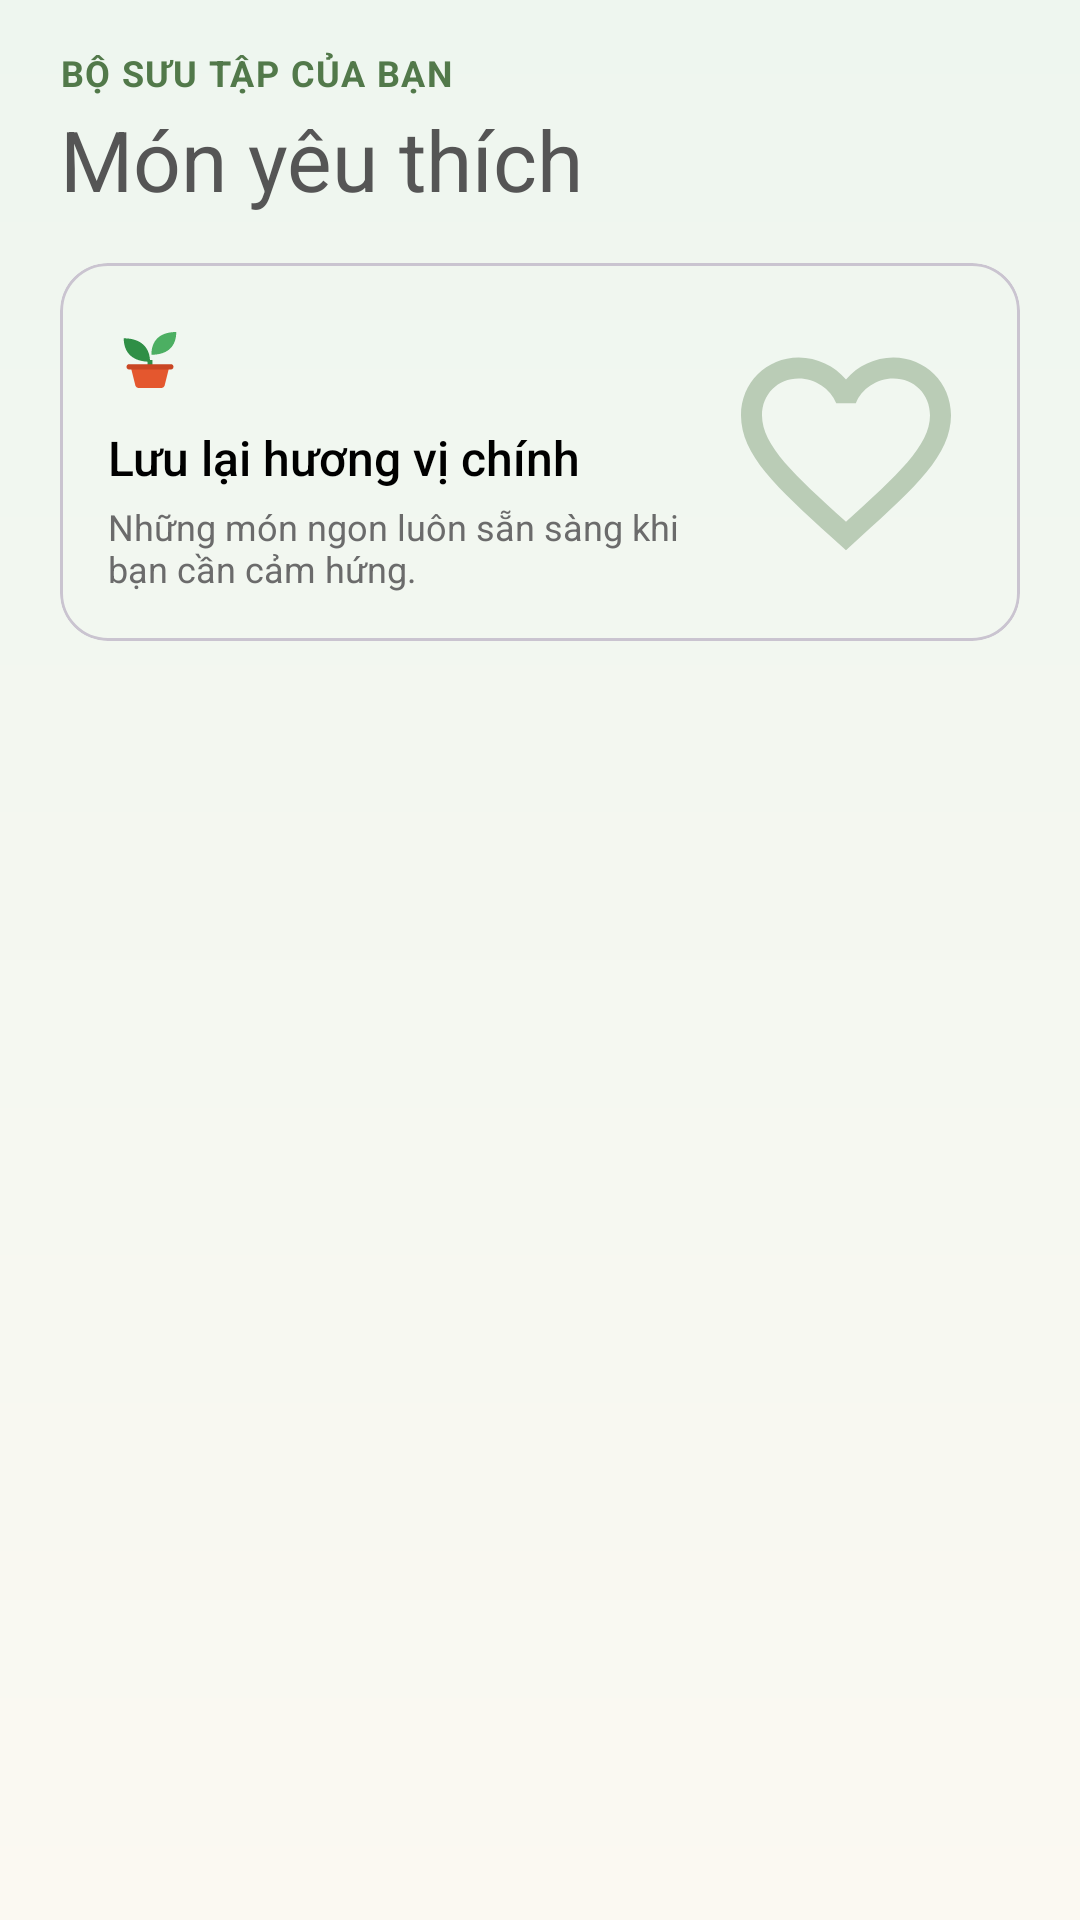

Reconstruct the res/layout file that produces this screen, plus the resources it refers to.
<!-- AndroidManifest.xml: application theme Theme.CuuHoTuLanh -->
<!-- res/layout/fragment_favorites.xml -->
<?xml version="1.0" encoding="utf-8"?>
<LinearLayout xmlns:android="http://schemas.android.com/apk/res/android"
    xmlns:app="http://schemas.android.com/apk/res-auto"
    android:layout_width="match_parent"
    android:layout_height="match_parent"
    android:background="@drawable/bg_favorites_gradient"
    android:orientation="vertical"
    android:paddingHorizontal="20dp"
    android:paddingTop="16dp">

    
    <TextView
        android:id="@+id/tvFavoritesLabel"
        android:layout_width="wrap_content"
        android:layout_height="wrap_content"
        android:letterSpacing="0.04"
        android:text="BỘ SƯU TẬP CỦA BẠN"
        android:textColor="@color/green_dark"
        android:textSize="12sp"
        android:textStyle="bold" />

    <TextView
        android:id="@+id/tvTitle"
        android:layout_width="wrap_content"
        android:layout_height="wrap_content"
        android:layout_marginTop="2dp"
        android:text="Món yêu thích"
        android:textColor="@color/gray_dark"
        android:textSize="28sp" />

    
    <com.google.android.material.card.MaterialCardView
        android:id="@+id/cardBanner"
        android:layout_width="match_parent"
        android:layout_height="wrap_content"
        android:layout_marginTop="16dp"
        app:cardBackgroundColor="@color/banner_green"
        app:cardCornerRadius="16dp"
        app:cardElevation="0dp">

        <androidx.constraintlayout.widget.ConstraintLayout
            android:layout_width="match_parent"
            android:layout_height="wrap_content"
            android:paddingHorizontal="16dp"
            android:paddingVertical="16dp">

            
            <ImageView
                android:id="@+id/ivBannerHeart"
                android:layout_width="84dp"
                android:layout_height="84dp"
                android:alpha="0.35"
                android:contentDescription="@null"
                android:src="@drawable/ic_heart_outline"
                app:layout_constraintBottom_toBottomOf="parent"
                app:layout_constraintEnd_toEndOf="parent"
                app:layout_constraintTop_toTopOf="parent"
                app:tint="@color/green_dark" />

            <ImageView
                android:id="@+id/ivBannerPlant"
                android:layout_width="28dp"
                android:layout_height="28dp"
                android:contentDescription="@null"
                android:src="@drawable/ic_plant"
                app:layout_constraintStart_toStartOf="parent"
                app:layout_constraintTop_toTopOf="parent" />

            <TextView
                android:id="@+id/tvBannerTitle"
                android:layout_width="0dp"
                android:layout_height="wrap_content"
                android:layout_marginTop="10dp"
                android:layout_marginEnd="12dp"
                android:fontFamily="sans-serif-medium"
                android:text="Lưu lại hương vị chính"
                android:textColor="@color/dark"
                android:textSize="16sp"
                app:layout_constraintEnd_toStartOf="@id/ivBannerHeart"
                app:layout_constraintStart_toStartOf="parent"
                app:layout_constraintTop_toBottomOf="@id/ivBannerPlant" />

            <TextView
                android:id="@+id/tvBannerDesc"
                android:layout_width="0dp"
                android:layout_height="wrap_content"
                android:layout_marginTop="4dp"
                android:layout_marginEnd="12dp"
                android:text="Những món ngon luôn sẵn sàng khi bạn cần cảm hứng."
                android:textColor="@color/text_secondary"
                android:textSize="12sp"
                app:layout_constraintEnd_toStartOf="@id/ivBannerHeart"
                app:layout_constraintStart_toStartOf="parent"
                app:layout_constraintTop_toBottomOf="@id/tvBannerTitle" />
        </androidx.constraintlayout.widget.ConstraintLayout>
    </com.google.android.material.card.MaterialCardView>

    
    <FrameLayout
        android:layout_width="match_parent"
        android:layout_height="0dp"
        android:layout_marginTop="24dp"
        android:layout_weight="1">

        <androidx.recyclerview.widget.RecyclerView
            android:id="@+id/rvFavorites"
            android:layout_width="match_parent"
            android:layout_height="match_parent"
            android:clipToPadding="false"
            android:paddingBottom="16dp"
            app:layoutManager="androidx.recyclerview.widget.LinearLayoutManager" />

        <include
            layout="@layout/layout_state"
            android:layout_width="match_parent"
            android:layout_height="match_parent" />
    </FrameLayout>
</LinearLayout>
<!-- res/layout/layout_state.xml (included above) -->
<?xml version="1.0" encoding="utf-8"?>
<FrameLayout xmlns:android="http://schemas.android.com/apk/res/android"
    xmlns:app="http://schemas.android.com/apk/res-auto"
    android:id="@+id/stateRoot"
    android:layout_width="match_parent"
    android:layout_height="match_parent">

    
    <LinearLayout
        android:id="@+id/layoutLoading"
        android:layout_width="match_parent"
        android:layout_height="match_parent"
        android:gravity="center"
        android:orientation="vertical"
        android:visibility="gone">

        <com.google.android.material.progressindicator.CircularProgressIndicator
            android:id="@+id/progressBar"
            android:layout_width="wrap_content"
            android:layout_height="wrap_content"
            android:indeterminate="true"
            app:indicatorColor="@color/green_dark"
            app:indicatorSize="48dp"
            app:trackColor="@color/green_light"
            app:trackThickness="5dp" />

        <TextView
            android:id="@+id/tvLoading"
            android:layout_width="wrap_content"
            android:layout_height="wrap_content"
            android:layout_marginTop="20dp"
            android:text="Đang tìm món ngon cho bạn..."
            android:textColor="@color/text_secondary"
            android:textSize="14sp" />
    </LinearLayout>

    
    <LinearLayout
        android:id="@+id/layoutEmpty"
        android:layout_width="match_parent"
        android:layout_height="match_parent"
        android:gravity="center"
        android:orientation="vertical"
        android:paddingHorizontal="32dp"
        android:visibility="gone">

        <com.google.android.material.card.MaterialCardView
            android:layout_width="104dp"
            android:layout_height="104dp"
            app:cardBackgroundColor="@color/green_light"
            app:cardCornerRadius="52dp"
            app:cardElevation="0dp">

            <ImageView
                android:id="@+id/ivEmpty"
                android:layout_width="52dp"
                android:layout_height="52dp"
                android:layout_gravity="center"
                android:contentDescription="@null"
                android:src="@drawable/ic_state_empty"
                app:tint="@color/green_dark" />
        </com.google.android.material.card.MaterialCardView>

        <TextView
            android:id="@+id/tvEmptyTitle"
            android:layout_width="wrap_content"
            android:layout_height="wrap_content"
            android:layout_marginTop="24dp"
            android:gravity="center"
            android:text="Chưa tìm thấy món phù hợp"
            android:textColor="@color/gray_dark"
            android:textSize="18sp"
            android:textStyle="bold" />

        <TextView
            android:id="@+id/tvEmptyMessage"
            android:layout_width="wrap_content"
            android:layout_height="wrap_content"
            android:layout_marginTop="8dp"
            android:gravity="center"
            android:text="Thử thêm nguyên liệu hoặc bỏ bớt bộ lọc nhé"
            android:textColor="@color/text_secondary"
            android:textSize="14sp" />
    </LinearLayout>

    
    <LinearLayout
        android:id="@+id/layoutError"
        android:layout_width="match_parent"
        android:layout_height="match_parent"
        android:gravity="center"
        android:orientation="vertical"
        android:paddingHorizontal="32dp"
        android:visibility="gone">

        <com.google.android.material.card.MaterialCardView
            android:layout_width="104dp"
            android:layout_height="104dp"
            app:cardBackgroundColor="#FFF1E3"
            app:cardCornerRadius="52dp"
            app:cardElevation="0dp">

            <ImageView
                android:id="@+id/ivError"
                android:layout_width="52dp"
                android:layout_height="52dp"
                android:layout_gravity="center"
                android:contentDescription="@null"
                android:src="@drawable/ic_state_error"
                app:tint="@color/orange" />
        </com.google.android.material.card.MaterialCardView>

        <TextView
            android:id="@+id/tvErrorTitle"
            android:layout_width="wrap_content"
            android:layout_height="wrap_content"
            android:layout_marginTop="24dp"
            android:gravity="center"
            android:text="Không có kết nối mạng"
            android:textColor="@color/gray_dark"
            android:textSize="18sp"
            android:textStyle="bold" />

        <TextView
            android:id="@+id/tvErrorMessage"
            android:layout_width="wrap_content"
            android:layout_height="wrap_content"
            android:layout_marginTop="8dp"
            android:gravity="center"
            android:text="Kiểm tra lại Wi-Fi hoặc dữ liệu di động rồi thử lại nhé"
            android:textColor="@color/text_secondary"
            android:textSize="14sp" />

        <com.google.android.material.button.MaterialButton
            android:id="@+id/btnRetry"
            android:layout_width="wrap_content"
            android:layout_height="48dp"
            android:layout_marginTop="24dp"
            android:paddingHorizontal="28dp"
            android:text="Thử lại"
            android:textAllCaps="false"
            android:textColor="@color/white"
            android:textStyle="bold"
            app:backgroundTint="@color/green_dark"
            app:cornerRadius="14dp"
            app:icon="@drawable/ic_refresh"
            app:iconGravity="textStart"
            app:iconPadding="8dp"
            app:iconTint="@color/white" />
    </LinearLayout>
</FrameLayout>
<!-- resources referenced by this layout -->
<resources>
  <color name="dark">#000000</color>
  <color name="gray_dark">#555555</color>
  <color name="green_dark">#52794A</color>
  <color name="green_light">#EAF2E8</color>
  <color name="orange">#F89F3A</color>
  <color name="text_secondary">#6B6B6B</color>
  <color name="white">#FFFFFFFF</color>
  <!-- drawable bg_favorites_gradient (drawable) -->
  <?xml version="1.0" encoding="utf-8"?>
  <shape xmlns:android="http://schemas.android.com/apk/res/android">
      <gradient
          android:angle="270"
          android:endColor="#FBF9F2"
          android:startColor="#EEF6EF"
          android:type="linear" />
  </shape>
  <!-- drawable ic_heart_outline (drawable) -->
  <?xml version="1.0" encoding="utf-8"?>
  <vector xmlns:android="http://schemas.android.com/apk/res/android"
      android:width="24dp"
      android:height="24dp"
      android:viewportWidth="24"
      android:viewportHeight="24">
      <path
          android:fillColor="#FF000000"
          android:pathData="M16.5,3c-1.74,0 -3.41,0.81 -4.5,2.09C10.91,3.81 9.24,3 7.5,3 4.42,3 2,5.42 2,8.5c0,3.78 3.4,6.86 8.55,11.54L12,21.35l1.45,-1.32C18.6,15.36 22,12.28 22,8.5 22,5.42 19.58,3 16.5,3zM12.1,18.55l-0.1,0.1 -0.1,-0.1C7.14,14.24 4,11.39 4,8.5 4,6.5 5.5,5 7.5,5c1.54,0 3.04,0.99 3.57,2.36h1.87C13.46,5.99 14.96,5 16.5,5c2,0 3.5,1.5 3.5,3.5 0,2.89 -3.14,5.74 -7.9,10.05z" />
  </vector>
  <!-- drawable ic_plant (drawable) -->
  <?xml version="1.0" encoding="utf-8"?>
  <vector xmlns:android="http://schemas.android.com/apk/res/android"
      android:width="28dp"
      android:height="28dp"
      android:viewportWidth="24"
      android:viewportHeight="24">
      
      <path
          android:fillColor="#2F8F46"
          android:pathData="M12,14.5C12,10.5 9.5,7.8 4.5,7.8c0,4.2 2.6,6.7 7.5,6.7z" />
      
      <path
          android:fillColor="#4CAF62"
          android:pathData="M12.4,12.5c0,-3.8 2.1,-6.5 7.1,-6.5 0,3.9 -2.2,6.5 -7.1,6.5z" />
      
      <path
          android:fillColor="#2F8F46"
          android:pathData="M11.3,14h1.4v2.2h-1.4z" />
      
      <path
          android:fillColor="#E4572E"
          android:pathData="M6.5,16h11l-1.3,5.2c-0.1,0.5 -0.5,0.8 -1,0.8H8.8c-0.5,0 -0.9,-0.3 -1,-0.8z" />
      <path
          android:fillColor="#C94623"
          android:pathData="M6,15.2h12c0.4,0 0.7,0.3 0.7,0.7v0.1c0,0.4 -0.3,0.7 -0.7,0.7H6c-0.4,0 -0.7,-0.3 -0.7,-0.7v-0.1c0,-0.4 0.3,-0.7 0.7,-0.7z" />
  </vector>
  <!-- drawable ic_state_empty (drawable) -->
  <?xml version="1.0" encoding="utf-8"?>
  <vector xmlns:android="http://schemas.android.com/apk/res/android"
      android:width="24dp"
      android:height="24dp"
      android:viewportWidth="24"
      android:viewportHeight="24">
      <path
          android:fillColor="#FF000000"
          android:pathData="M3,12h18c0,4.97 -4.03,9 -9,9s-9,-4.03 -9,-9z" />
      <path
          android:fillColor="#00000000"
          android:strokeColor="#FF000000"
          android:strokeWidth="1.6"
          android:strokeLineCap="round"
          android:pathData="M8,8.5c0,-1.2 1.2,-1.6 1.2,-2.8S8,3.9 8,3" />
      <path
          android:fillColor="#00000000"
          android:strokeColor="#FF000000"
          android:strokeWidth="1.6"
          android:strokeLineCap="round"
          android:pathData="M12,8.5c0,-1.2 1.2,-1.6 1.2,-2.8S12,3.9 12,3" />
      <path
          android:fillColor="#00000000"
          android:strokeColor="#FF000000"
          android:strokeWidth="1.6"
          android:strokeLineCap="round"
          android:pathData="M16,8.5c0,-1.2 1.2,-1.6 1.2,-2.8S16,3.9 16,3" />
  </vector>
  <style name="Theme.CuuHoTuLanh" parent="Base.Theme.CuuHoTuLanh" />
  <style name="Base.Theme.CuuHoTuLanh" parent="Theme.Material3.Light.NoActionBar">
          <item name="colorPrimary">@color/green_dark</item>
          <item name="android:windowBackground">@color/cream_bg</item>
      </style>
  <color name="cream_bg">#F3F7F0</color>
</resources>
